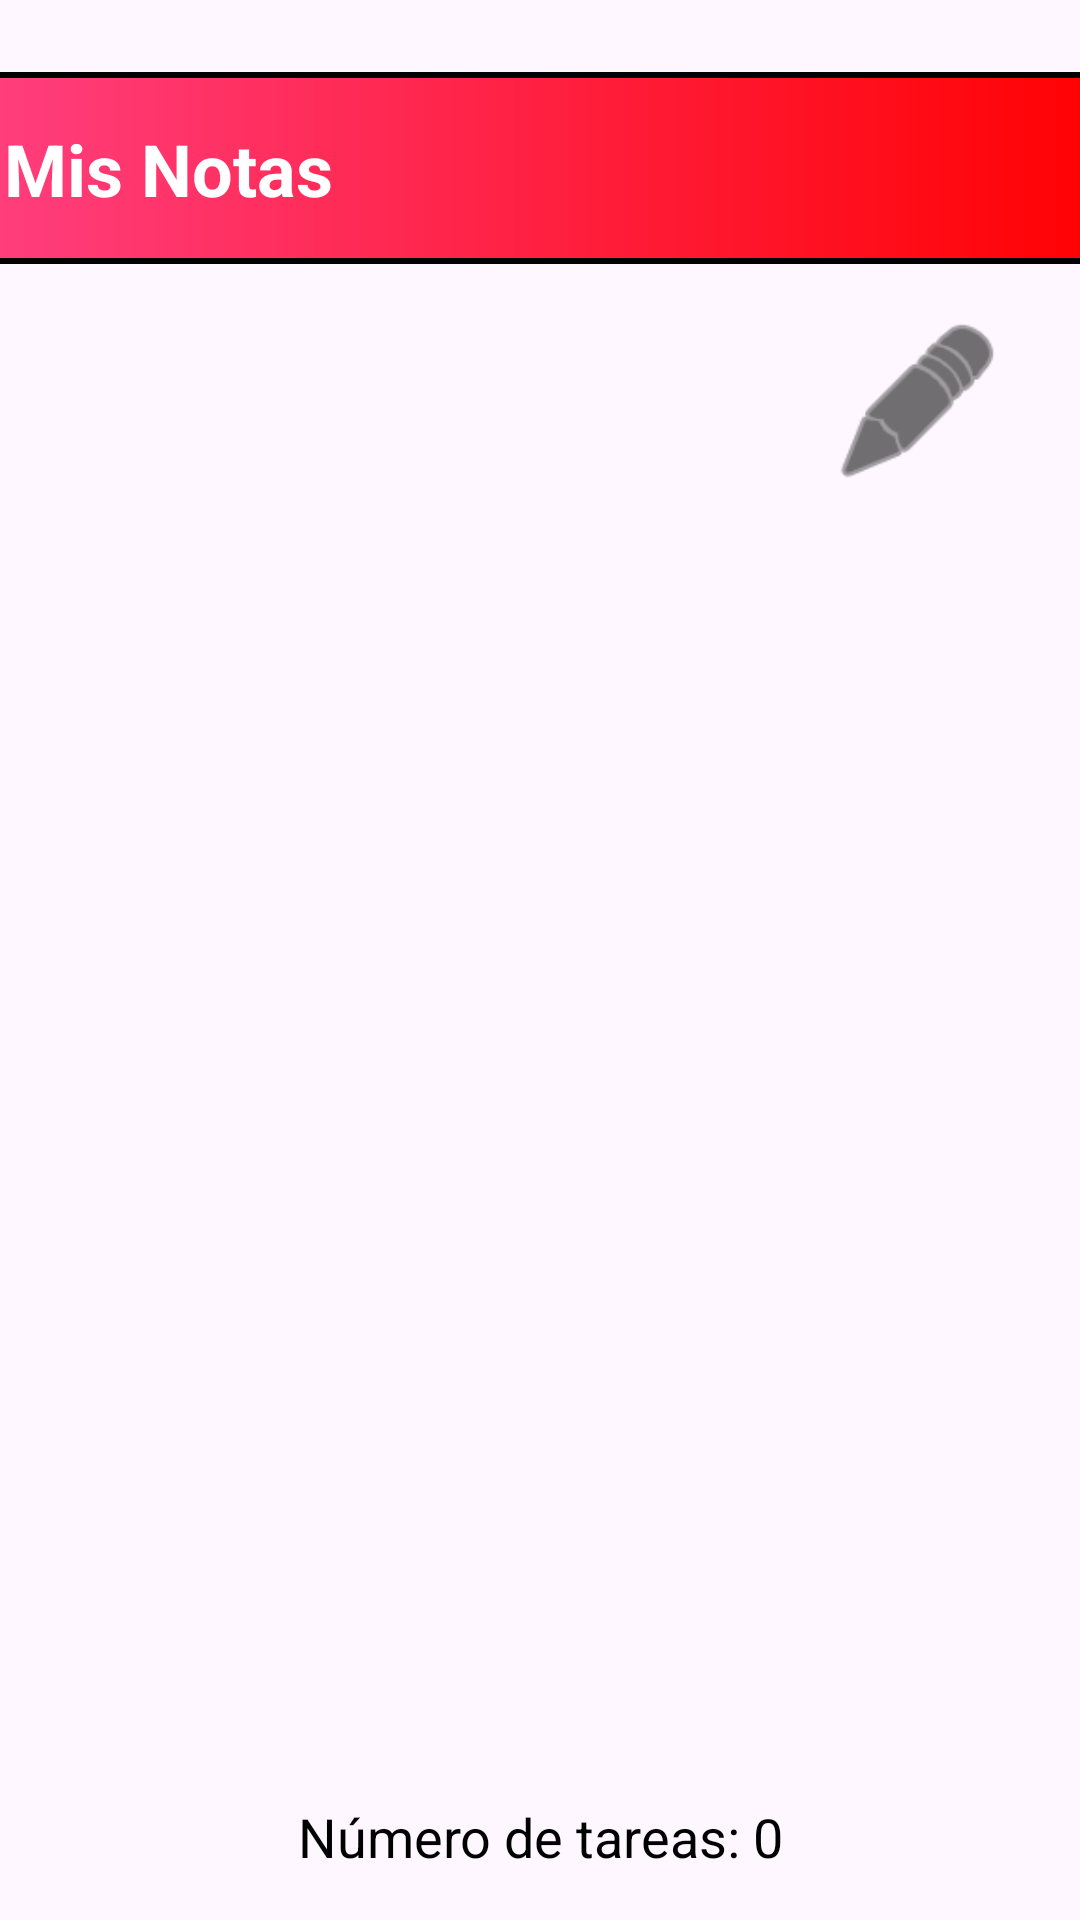

Write the Android layout XML for this screen, with the resource values it uses.
<!-- AndroidManifest.xml: application theme Theme.NoteAppProject -->
<!-- res/layout/activity_main.xml -->
<?xml version="1.0" encoding="utf-8"?>
<androidx.constraintlayout.widget.ConstraintLayout xmlns:android="http://schemas.android.com/apk/res/android"
    xmlns:app="http://schemas.android.com/apk/res-auto"
    xmlns:tools="http://schemas.android.com/tools"
    android:layout_width="match_parent"
    android:layout_height="match_parent"
    tools:context=".MainActivity">

    <TextView
        android:id="@+id/titleTextView"
        android:layout_width="390dp"
        android:layout_height="64dp"
        android:layout_marginTop="24dp"
        android:background="@drawable/background_header"
        android:padding="16dp"
        android:text="Mis Notas"
        android:textColor="#FFFFFF"
        android:textSize="24sp"
        android:textStyle="bold"
        app:layout_constraintEnd_toEndOf="parent"
        app:layout_constraintStart_toStartOf="parent"
        app:layout_constraintTop_toTopOf="parent"></TextView>

    <Button
        android:id="@+id/addButton"
        android:layout_width="60dp"
        android:layout_height="60dp"
        android:layout_marginTop="16dp"
        android:layout_marginEnd="24dp"
        android:text=""
        android:textSize="25dp"
        android:textColor="#FFFFFF"
        app:iconGravity="textStart"
        android:background="@android:drawable/ic_menu_edit"
        app:backgroundTint="#131313"
        app:layout_constraintEnd_toEndOf="parent"
        app:layout_constraintTop_toBottomOf="@id/titleTextView" />



    <Button
        android:id="@+id/removeButton"
        android:layout_width="65dp"
        android:layout_height="65dp"
        android:layout_marginTop="16dp"
        android:layout_marginStart="24dp"
        android:textSize="0sp"
        android:textStyle="bold"
        app:iconGravity="textStart"
        android:background="@drawable/baseline_delete_forever_24"
        app:layout_constraintStart_toStartOf="parent"
        app:layout_constraintTop_toBottomOf="@id/titleTextView" />


    <TextView
        android:id="@+id/taskCountTextView"
        android:layout_width="wrap_content"
        android:layout_height="wrap_content"
        android:textSize="18sp"
        android:textColor="@android:color/black"
        android:text="Número de tareas: 0"
        app:layout_constraintTop_toBottomOf="@id/recyclerView"
        app:layout_constraintStart_toStartOf="parent"
        app:layout_constraintEnd_toEndOf="parent"
        android:layout_marginTop="16dp"/>

    <TextView
        android:id="@+id/importantCountTextView"
        android:layout_width="wrap_content"
        android:layout_height="wrap_content"
        android:layout_marginTop="16dp"
        android:text="Importante: 0"
        android:textColor="@android:color/black"
        android:textSize="18sp"
        app:layout_constraintStart_toStartOf="parent"
        app:layout_constraintEnd_toStartOf="@id/startedCountTextView"
        app:layout_constraintTop_toBottomOf="@id/taskCountTextView" />

    <TextView
        android:id="@+id/startedCountTextView"
        android:layout_width="wrap_content"
        android:layout_height="wrap_content"
        android:textSize="18sp"
        android:textColor="@android:color/black"
        android:text="Iniciada: 0"
        app:layout_constraintStart_toEndOf="@id/importantCountTextView"
        app:layout_constraintEnd_toStartOf="@id/finishedCountTextView"
        app:layout_constraintTop_toBottomOf="@id/taskCountTextView"
        android:layout_marginStart="16dp"
        android:layout_marginEnd="16dp"
        android:layout_marginTop="16dp" />

    <TextView
        android:id="@+id/finishedCountTextView"
        android:layout_width="wrap_content"
        android:layout_height="wrap_content"
        android:textSize="18sp"
        android:textColor="@android:color/black"
        android:text="Finalizada: 0"
        app:layout_constraintStart_toEndOf="@id/startedCountTextView"
        app:layout_constraintEnd_toEndOf="parent"
        app:layout_constraintTop_toBottomOf="@id/taskCountTextView"
        android:layout_marginStart="16dp"
        android:layout_marginEnd="16dp"
        android:layout_marginTop="16dp" />


    <androidx.recyclerview.widget.RecyclerView
        android:id="@+id/recyclerView"
        android:layout_width="385dp"
        android:layout_height="414dp"
        app:layout_constraintBottom_toBottomOf="parent"
        app:layout_constraintEnd_toEndOf="parent"
        app:layout_constraintHorizontal_bias="0.583"
        app:layout_constraintStart_toStartOf="parent"
        app:layout_constraintTop_toBottomOf="@id/addButton"
        app:layout_constraintVertical_bias="0.099"></androidx.recyclerview.widget.RecyclerView>


</androidx.constraintlayout.widget.ConstraintLayout>
<!-- resources referenced by this layout -->
<resources>
  <!-- drawable background_header (drawable) -->
  <shape xmlns:android="http://schemas.android.com/apk/res/android">
      <solid android:color="#FF4081" /> 
      <corners android:radius="0dp" /> 
      <padding
          android:left="16dp"
      android:right="16dp"
      android:top="8dp"
      android:bottom="8dp" />
      <gradient
          android:angle="0"
      android:startColor="#FF4081"
      android:endColor="#FF0000"
      android:type="linear" />
      <stroke
          android:color="#000000"
      android:width="2dp" />
  </shape>
  <style name="Theme.NoteAppProject" parent="Base.Theme.NoteAppProject" />
  <style name="Base.Theme.NoteAppProject" parent="Theme.Material3.DayNight.NoActionBar">
          
          
      </style>
</resources>
